The GitHub repository aryanchugh816/Rock-Paper-Scissors contains a labelled image folder "training_data" with 3 categories: paper, rock, scissor. Examples follow, each with its label.

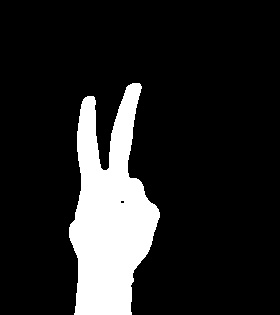
Label: scissor

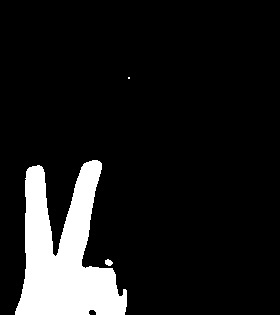
Label: scissor

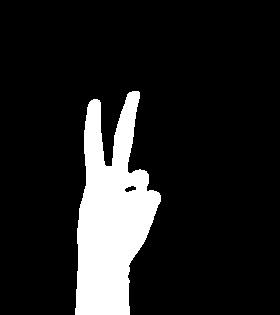
Label: scissor

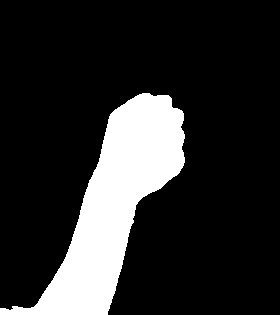
Label: rock

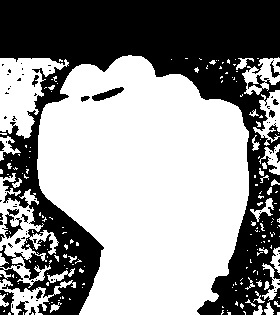
Label: rock

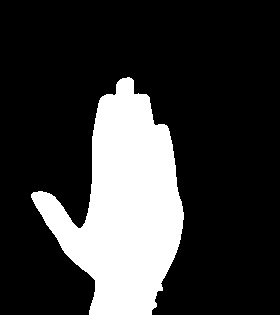
Label: paper
